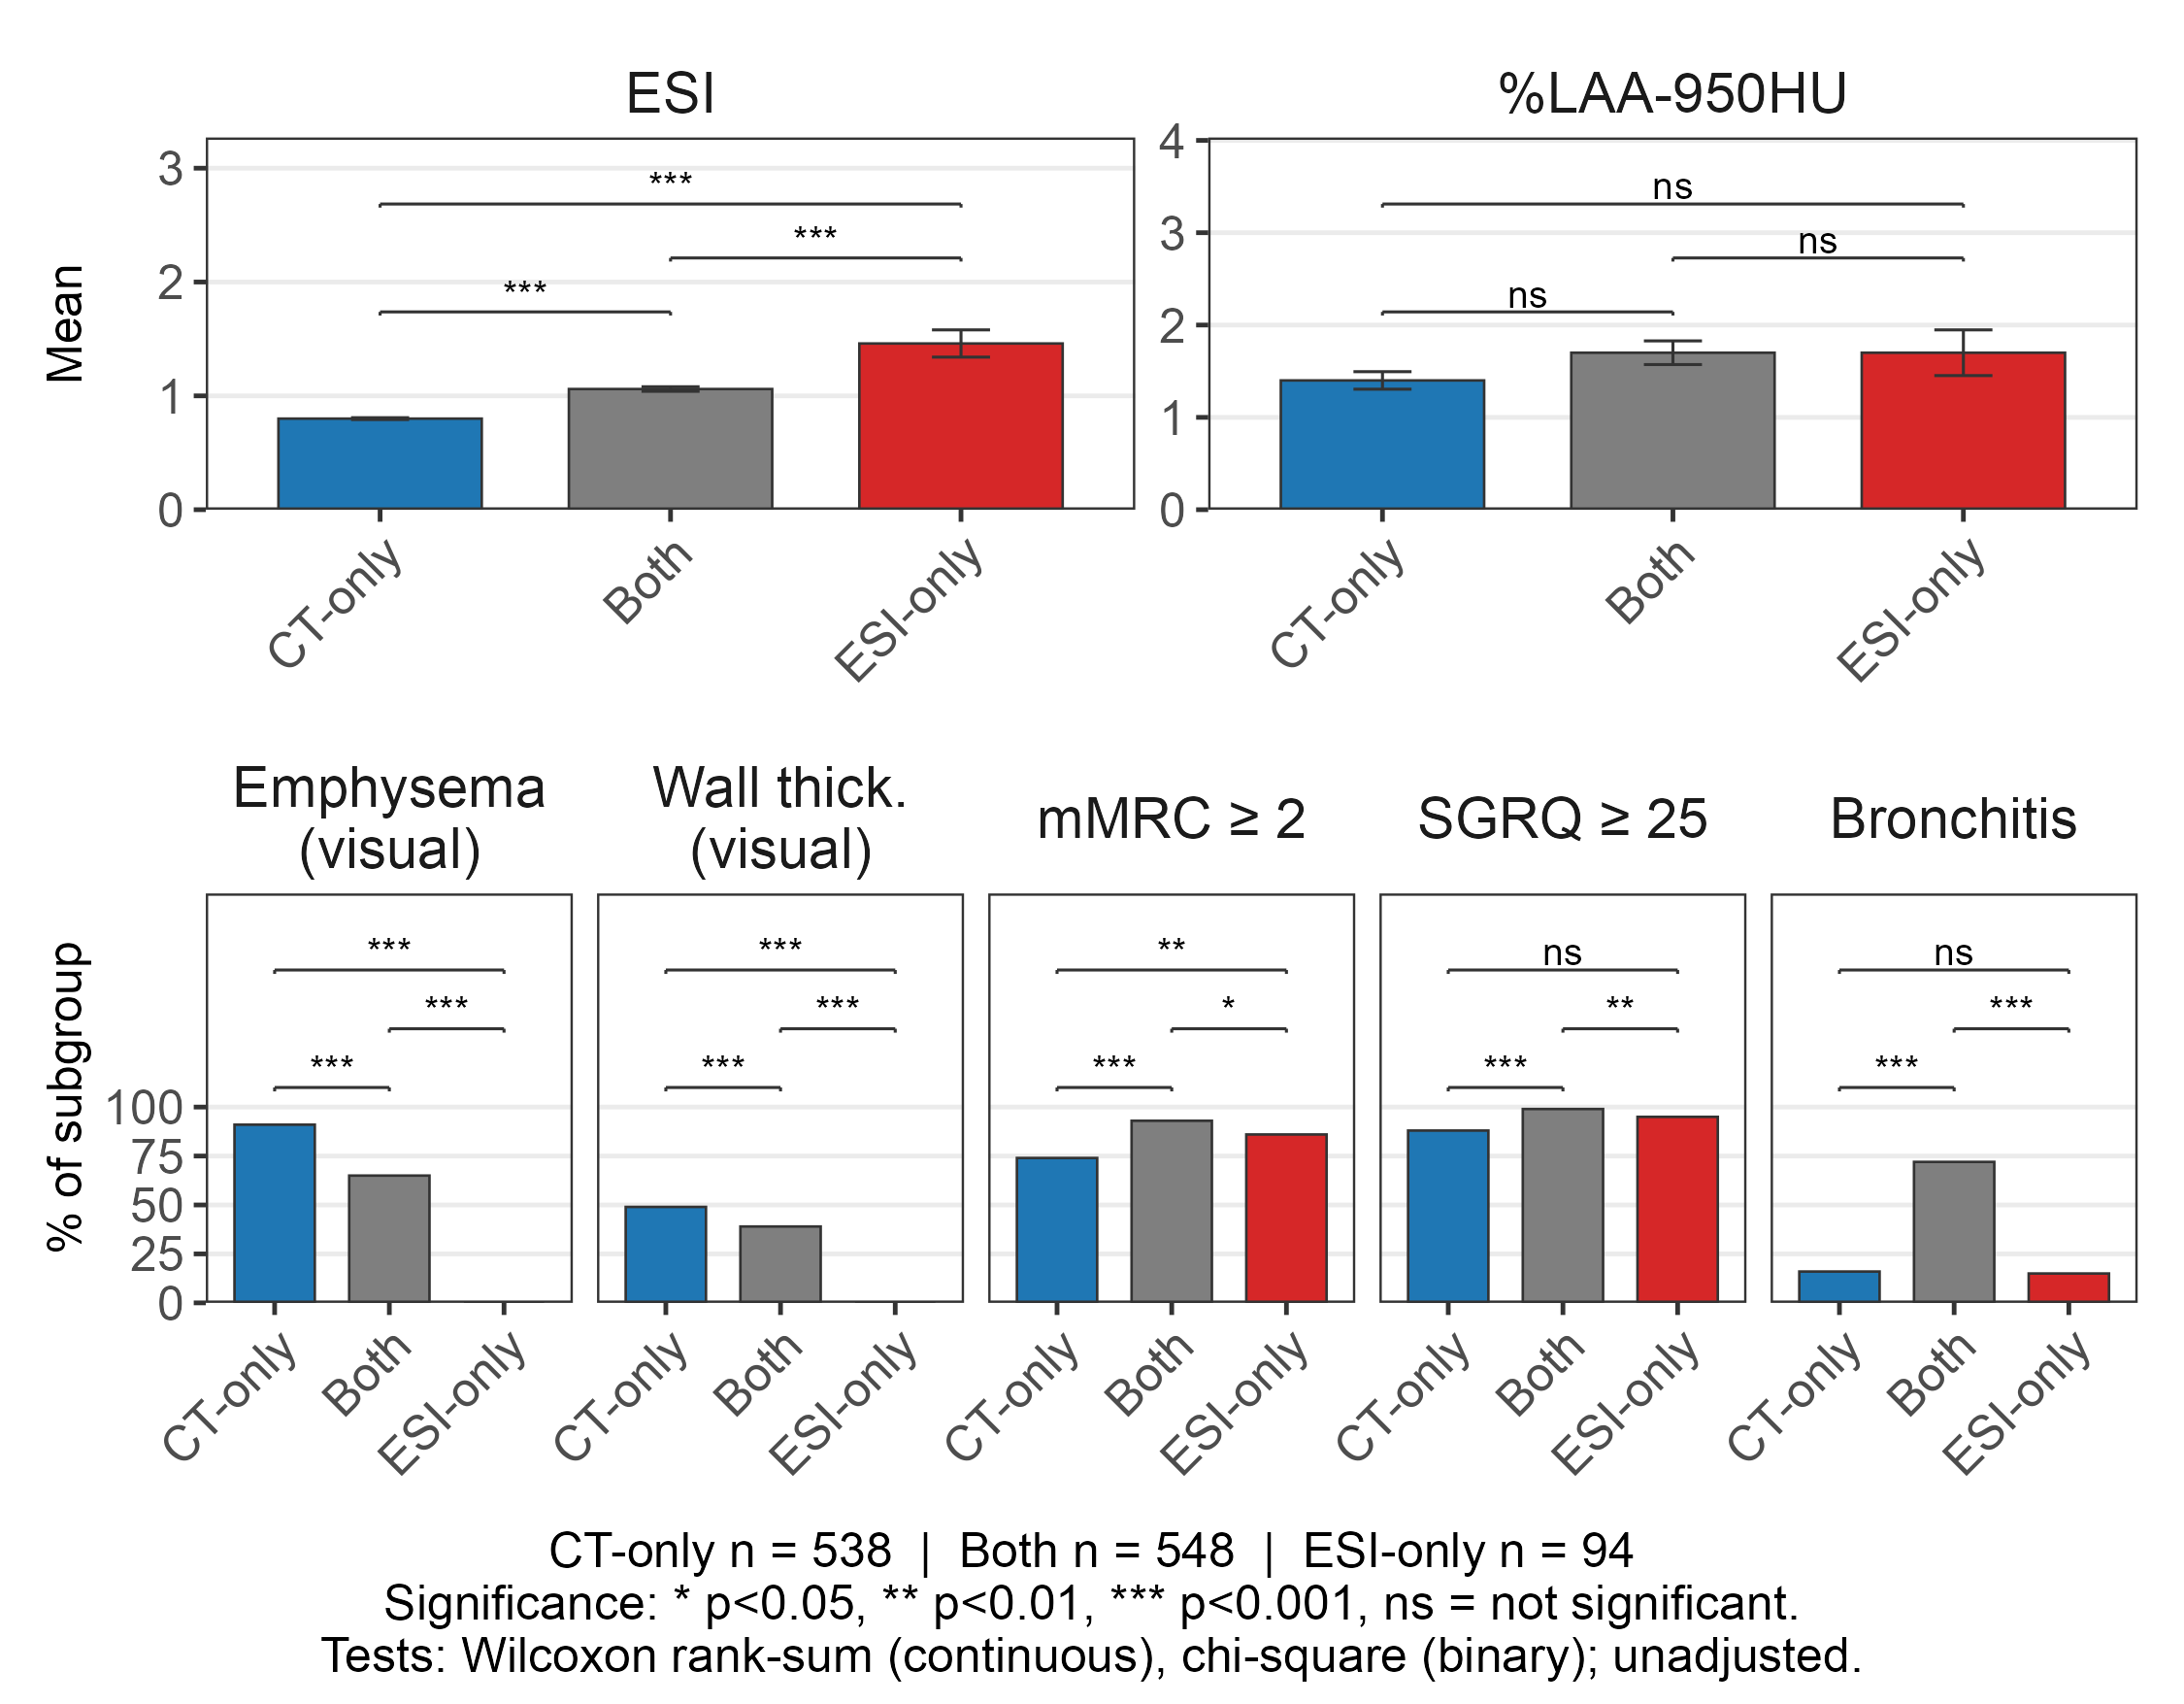

The script that saved this image:
#!/usr/bin/env Rscript
# Figure 2 — Discordance-subgroup comparison across seven characteristics.
#
# Three preserved-spirometry subgroups (CT-only-COPD, Both-COPD,
# ESI-only-COPD) compared across seven descriptors: ESI, %LAA-950HU (mean),
# visual emphysema (%), visual airway wall thickening (%), mMRC>=2 (%),
# SGRQ>=25 (%), chronic bronchitis (%).
#
# Data source: manuscript_assets/Table_Discordance.csv (subgroup means +
# percentages) and manuscript_assets/Table_Discordance_pairwise.csv (Wilcoxon
# rank-sum + chi-square pairwise tests written by the analysis Rmd's
# `discordance-pairwise` chunk).
# Output:      figures/figure2_discordance/figure2_discordance.png
#
# Style: sourced from ../style.R (fonts, palette). No fontsize literals here.
#
# Layout choice: axis labels use short subgroup names; the numeric N per
# subgroup appears in a bottom-of-figure legend rather than inside every
# axis label, so 5-facet bottom-row panels have room for readable text.
# Significance-bracket annotations show all three pairwise contrasts per
# panel (Wilcoxon for continuous, chi-square for binary; unadjusted).

suppressPackageStartupMessages({
  library(dplyr); library(ggplot2); library(scales); library(tidyr)
  library(patchwork)
})
source("../style.R")
source("../validate_layout.R")

ASSETS <- "../../manuscript_assets"

# ---- Load + reshape ------------------------------------------------------
disc <- read.csv(file.path(ASSETS, "Table_Discordance.csv"),
                  stringsAsFactors = FALSE, check.names = FALSE)
pw   <- read.csv(file.path(ASSETS, "Table_Discordance_pairwise.csv"),
                  stringsAsFactors = FALSE, check.names = FALSE)

mean_of <- function(x) as.numeric(sub("\\s*\\(.*", "", x))
sd_of   <- function(x) as.numeric(sub(".*\\(([^)]+)\\).*", "\\1", x))
pct_of  <- function(x) as.numeric(sub("%", "", x))

disc_num <- disc %>%
  mutate(
    subgroup_full = grp_5,
    n_subj        = n,
    ESI     = mean_of(ESI),
    ESI_sd  = sd_of(disc$ESI),
    LAA950  = mean_of(LAA950),
    LAA950_sd = sd_of(disc$LAA950),
    emph    = pct_of(pct_emph),
    wall    = pct_of(pct_wall),
    mMRC2p  = pct_of(pct_mMRC2p),
    SGRQ25p = pct_of(pct_SGRQ25p),
    CB      = pct_of(pct_CB)
  ) %>%
  mutate(
    ESI_se    = ESI_sd    / sqrt(n_subj),
    LAA950_se = LAA950_sd / sqrt(n_subj)
  )

# Short axis label per subgroup (no embedded n counts — those go in legend).
grp_full  <- c("CT-only-COPD (ESI missed)", "Both-COPD",
                "ESI-only-COPD (Bhatt missed)")
grp_short <- setNames(c("CT-only", "Both", "ESI-only"), grp_full)
disc_num$group <- factor(grp_short[disc_num$subgroup_full],
                          levels = unname(grp_short))

# Palette from the manuscript-wide framework colors.
grp_palette <- setNames(
  c(unname(PALETTE["CT-based"]), unname(PALETTE["noCOPD"]),
    unname(PALETTE["ESI-based"])),
  levels(disc_num$group))

# Ns for the bottom-of-figure legend line.
n_lookup <- setNames(disc_num$n_subj, disc_num$group)
n_annotation <- sprintf(
  "CT-only n = %d  |  Both n = %d  |  ESI-only n = %d",
  n_lookup["CT-only"], n_lookup["Both"], n_lookup["ESI-only"])

# ---- Significance-bracket helper -----------------------------------------
# x-positions on the discrete axis: CT-only=1, Both=2, ESI-only=3.
grp_x <- setNames(c(1, 2, 3), c("CT-only", "Both", "ESI-only"))

# Given per-feature max bar values, build a data frame of brackets (one row
# per pair × feature) and a matching data frame of labels for geom_text.
# Bracket y is staggered so pair 1 (adjacent), pair 2 (adjacent), pair 3
# (spans all three groups) stack cleanly without overlap.
build_bracket_frames <- function(pw_subset, feature_max, feature_col,
                                 y_mult = c(1.10, 1.40, 1.70),
                                 tick_frac = 0.020,
                                 label_lift_frac = 0.025) {
  # Fixed pair order → stable y-lane assignment
  pair_order <- list(
    list(g1 = "CT-only", g2 = "Both",     lane = 1),
    list(g1 = "Both",       g2 = "ESI-only", lane = 2),
    list(g1 = "CT-only", g2 = "ESI-only", lane = 3)
  )
  seg_rows <- list(); lbl_rows <- list()
  for (feat_key in names(feature_max)) {
    ymax   <- feature_max[[feat_key]]
    tick_h <- tick_frac * ymax
    for (po in pair_order) {
      row <- pw_subset %>% filter(descriptor == feat_key,
                                   ((group1 == po$g1 & group2 == po$g2) |
                                    (group1 == po$g2 & group2 == po$g1)))
      if (nrow(row) == 0) next
      x1  <- grp_x[[po$g1]]; x2 <- grp_x[[po$g2]]
      y   <- ymax * y_mult[po$lane]
      # 3 segments per bracket: top horizontal + 2 vertical ticks pointing down
      seg_rows[[length(seg_rows)+1]] <- data.frame(
        feature = feat_key, x = x1, xend = x2, y = y,    yend = y,
        stringsAsFactors = FALSE)
      seg_rows[[length(seg_rows)+1]] <- data.frame(
        feature = feat_key, x = x1, xend = x1, y = y,    yend = y - tick_h,
        stringsAsFactors = FALSE)
      seg_rows[[length(seg_rows)+1]] <- data.frame(
        feature = feat_key, x = x2, xend = x2, y = y,    yend = y - tick_h,
        stringsAsFactors = FALSE)
      lbl_rows[[length(lbl_rows)+1]] <- data.frame(
        feature = feat_key, x = (x1 + x2) / 2,
        y = y + label_lift_frac * ymax, label = row$sig[1],
        stringsAsFactors = FALSE)
    }
  }
  segments_df <- do.call(rbind, seg_rows)
  labels_df   <- do.call(rbind, lbl_rows)
  # Rename to match the plot's facet column
  colnames(segments_df)[colnames(segments_df) == "feature"] <- feature_col
  colnames(labels_df)[colnames(labels_df) == "feature"]     <- feature_col
  list(segments = segments_df, labels = labels_df)
}

# ---- Panel A: continuous descriptors (ESI, %LAA-950HU) -------------------
# Reshape means and SEs together so geom_errorbar can pull whisker positions
# from the same tidy frame that geom_col uses for bar heights.
cont <- disc_num %>%
  dplyr::select(group, ESI, LAA950, ESI_se, LAA950_se) %>%
  pivot_longer(cols = c(ESI, LAA950),
               names_to = "feature_key", values_to = "value") %>%
  mutate(se = ifelse(feature_key == "ESI", ESI_se, LAA950_se)) %>%
  dplyr::select(group, feature_key, value, se) %>%
  mutate(feature = recode(feature_key,
                          ESI    = "ESI",
                          LAA950 = "%LAA-950HU"))
cont$feature <- factor(cont$feature, levels = c("ESI", "%LAA-950HU"))

# Per-facet max value + SE (used for bracket y positioning so brackets clear
# the top of the SE whisker, not just the bar).
cont_max <- cont %>% group_by(feature_key) %>%
  summarise(m = max(value + se, na.rm = TRUE), .groups = "drop") %>%
  { setNames(as.list(.$m), .$feature_key) }
# CSV pw rows for ESI + LAA950
cont_pw <- pw %>% filter(descriptor %in% c("ESI", "LAA950"))
cont_bracket <- build_bracket_frames(
  cont_pw, cont_max, feature_col = "feature_key")
# Map feature_key → labelled facet ("ESI", "%LAA-950HU") for the plot
key_to_lbl <- c(ESI = "ESI", LAA950 = "%LAA-950HU")
cont_bracket$segments$feature <- factor(
  key_to_lbl[cont_bracket$segments$feature_key],
  levels = c("ESI", "%LAA-950HU"))
cont_bracket$labels$feature <- factor(
  key_to_lbl[cont_bracket$labels$feature_key],
  levels = c("ESI", "%LAA-950HU"))

p_cont <- ggplot(cont, aes(x = group, y = value, fill = group)) +
  geom_col(width = 0.7, color = "grey20", linewidth = 0.3) +
  geom_errorbar(aes(ymin = value - se, ymax = value + se),
                width = 0.20, linewidth = 0.35, color = "grey20") +
  geom_segment(data = cont_bracket$segments, inherit.aes = FALSE,
               aes(x = x, xend = xend, y = y, yend = yend),
               linewidth = 0.35, color = "grey20") +
  geom_text(data = cont_bracket$labels, inherit.aes = FALSE,
            aes(x = x, y = y, label = label),
            family = "Arial", size = BODY_FS_NATIVE * 0.28,
            vjust = 0) +
  facet_wrap(~ feature, ncol = 2, scales = "free_y") +
  scale_fill_manual(values = grp_palette, guide = "none") +
  scale_y_continuous(expand = expansion(mult = c(0, 0.20))) +
  labs(x = NULL, y = "Mean") +
  theme_esi() +
  theme(panel.grid.major.x = element_blank(),
        panel.grid.minor   = element_blank(),
        legend.position    = "none",
        axis.text.x        = element_text(angle = 45, hjust = 1))

# ---- Panel B: percentage descriptors -------------------------------------
# Short strip labels so 5 facets fit at the target width without clipping.
pct <- disc_num %>%
  dplyr::select(group, emph, wall, mMRC2p, SGRQ25p, CB) %>%
  pivot_longer(-group, names_to = "feature_key", values_to = "value") %>%
  mutate(feature = recode(feature_key,
    # Emphysema and wall thickening here are the Fleischner VISUAL
    # assessment (CT_Visual_Emph_Severity ≥ mild; CT_Visual_Wall_Thickening
    # = definite), NOT Pi10 / Wall Area % / %LAA-950HU. The "(visual)"
    # suffix disambiguates for a reader familiar with quantitative CT.
    # Strip labels wrap onto two lines so "(visual)" fits in the narrow
    # 5-facet layout. Cap ≈ 14 characters per line at BODY_FS_NATIVE=12 in
    # a NATIVE_W=7.5 / ncol=5 grid — see validate_layout strip-length check.
    emph    = "Emphysema\n(visual)",
    wall    = "Wall thick.\n(visual)",
    mMRC2p  = "mMRC ≥ 2",
    SGRQ25p = "SGRQ ≥ 25",
    CB      = "Bronchitis"))
pct_levels <- c("Emphysema\n(visual)", "Wall thick.\n(visual)",
                "mMRC ≥ 2", "SGRQ ≥ 25", "Bronchitis")
pct$feature <- factor(pct$feature, levels = pct_levels)

# Percentages share a fixed 0-100 scale, so use a common max of 100.
pct_keys <- c("emph","wall","mMRC2p","SGRQ25p","CB")
pct_max  <- setNames(as.list(rep(100, length(pct_keys))), pct_keys)
pct_pw   <- pw %>% filter(descriptor %in% pct_keys)
pct_bracket <- build_bracket_frames(
  pct_pw, pct_max, feature_col = "feature_key")
key_to_pct_lbl <- setNames(pct_levels, pct_keys)
pct_bracket$segments$feature <- factor(
  key_to_pct_lbl[pct_bracket$segments$feature_key], levels = pct_levels)
pct_bracket$labels$feature <- factor(
  key_to_pct_lbl[pct_bracket$labels$feature_key], levels = pct_levels)

p_pct <- ggplot(pct, aes(x = group, y = value, fill = group)) +
  geom_col(width = 0.7, color = "grey20", linewidth = 0.3) +
  geom_segment(data = pct_bracket$segments, inherit.aes = FALSE,
               aes(x = x, xend = xend, y = y, yend = yend),
               linewidth = 0.35, color = "grey20") +
  geom_text(data = pct_bracket$labels, inherit.aes = FALSE,
            aes(x = x, y = y, label = label),
            family = "Arial", size = BODY_FS_NATIVE * 0.28,
            vjust = 0) +
  facet_wrap(~ feature, ncol = 5, scales = "fixed") +
  scale_fill_manual(values = grp_palette, guide = "none") +
  scale_y_continuous(limits = c(0, 205),
                     breaks = c(0, 25, 50, 75, 100),
                     expand = expansion(mult = c(0, 0.02))) +
  labs(x = NULL, y = "% of subgroup") +
  theme_esi() +
  theme(panel.grid.major.x = element_blank(),
        panel.grid.minor   = element_blank(),
        legend.position    = "none",
        axis.text.x        = element_text(angle = 45, hjust = 1))

# ---- Combine + single N annotation at bottom -----------------------------
# plot_annotation applies the caption once to the composite (not per subplot
# as `&` would).
fig <- (p_cont / p_pct) +
  plot_layout(heights = c(1, 1.1)) +
  plot_annotation(
    caption = paste0(n_annotation,
                     "\nSignificance: * p<0.05, ** p<0.01, *** p<0.001, ns = not significant.",
                     "\nTests: Wilcoxon rank-sum (continuous), chi-square (binary); unadjusted."),
    theme = theme(plot.caption = element_text(
      hjust = 0.5, family = "Arial",
      size = BODY_FS_NATIVE, face = "plain")))

OUT <- "figure2_discordance.png"
# Validate each sub-plot's readability floor.
validate_layout(p_cont, "figure2_discordance_A.png")
validate_layout(p_pct,  "figure2_discordance_B.png")

# Validate stacked-bracket geometry (label vs. next-tier line collision).
# Panel-height estimates account for the composite layout: total figure
# height NATIVE_W * 0.78 = 5.85 in, patchwork heights = c(1, 1.1), minus
# axis chrome (~1.0 in shared top/bottom). Top row = 1 facet-row tall,
# bottom row = 1 facet-row tall, both with y-scale that reaches the ymax
# passed to the validator (post-expansion).
CONT_YMAX <- list(
  ESI    = max((cont$value + cont$se)[cont$feature_key == "ESI"],    na.rm = TRUE) * 1.70 * 1.20,
  LAA950 = max((cont$value + cont$se)[cont$feature_key == "LAA950"], na.rm = TRUE) * 1.70 * 1.20)
PCT_YMAX  <- setNames(as.list(rep(205, length(pct_keys))), pct_keys)
# Approximate per-panel drawn height in inches (composite is 5.85 in tall,
# heights = c(1, 1.1) → top row ≈ 2.30 in tall including axis, bottom row
# ≈ 2.55 in; subtract ~0.80 in axis/labels chrome per row).
validate_significance_brackets(
  cont_bracket$segments, cont_bracket$labels,
  text_size_mm = BODY_FS_NATIVE * 0.28,
  facet_col = "feature_key",
  y_max_lookup = CONT_YMAX,
  panel_height_in = 1.50,
  out_path = "figure2_discordance_A.png")
validate_significance_brackets(
  pct_bracket$segments, pct_bracket$labels,
  text_size_mm = BODY_FS_NATIVE * 0.28,
  facet_col = "feature_key",
  y_max_lookup = PCT_YMAX,
  panel_height_in = 1.75,
  out_path = "figure2_discordance_B.png")

# Native aspect matched to a 7-panel layout with room for readable labels.
ggsave(OUT, fig, width = NATIVE_W, height = NATIVE_W * 0.78,
       dpi = 300, units = "in")
cat("Wrote:", OUT, "\n")
